Run: headless pygame with SDL's dummy video driver; simulated clock (each Clock.tick advances the game by its frame time, no real sleeping); random seed 0; keys injected as events and as key.get_pressed() state; no mouse input.
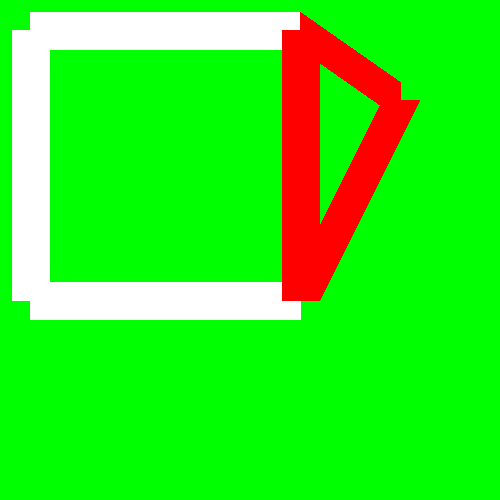
Frame 1 of 4 · flips 1–60 · no input
Frame 2 of 4 · flips 61–180 · tapped SPACE, RETURN · held RIGHT (→), D · screen unchanged from frame 1, image omitted
Frame 3 of 4 · flips 181–300 · held DOWN (↓), S · screen unchanged from frame 2, image omitted
Frame 4 of 4 · flips 301–420 · held LEFT (←), A, UP (↑), W · screen unchanged from frame 3, image omitted

The pygame program that drew these frames:

import pygame

WHITE = (255, 255, 255)
GREEN = (0, 255, 0)
RED = (255, 0, 0)
pygame.init()
(width, height) = (500, 500)
screen = pygame.display.set_mode((width, height))
pygame.display.set_caption('drawer')

running = True

while running:
    screen.fill(GREEN)
    for event in pygame.event.get():
        if event.type == pygame.QUIT:
            running = False
            
    pygame.draw.lines(screen, WHITE, True, [(30, 30), (300, 30), (300, 300), (30, 300), (30, 30)], 38)        
    pygame.draw.lines(screen, RED, True, [(300, 30), (400, 100), (300,300)], 38)
    
    pygame.display.flip()
pygame.quit()
